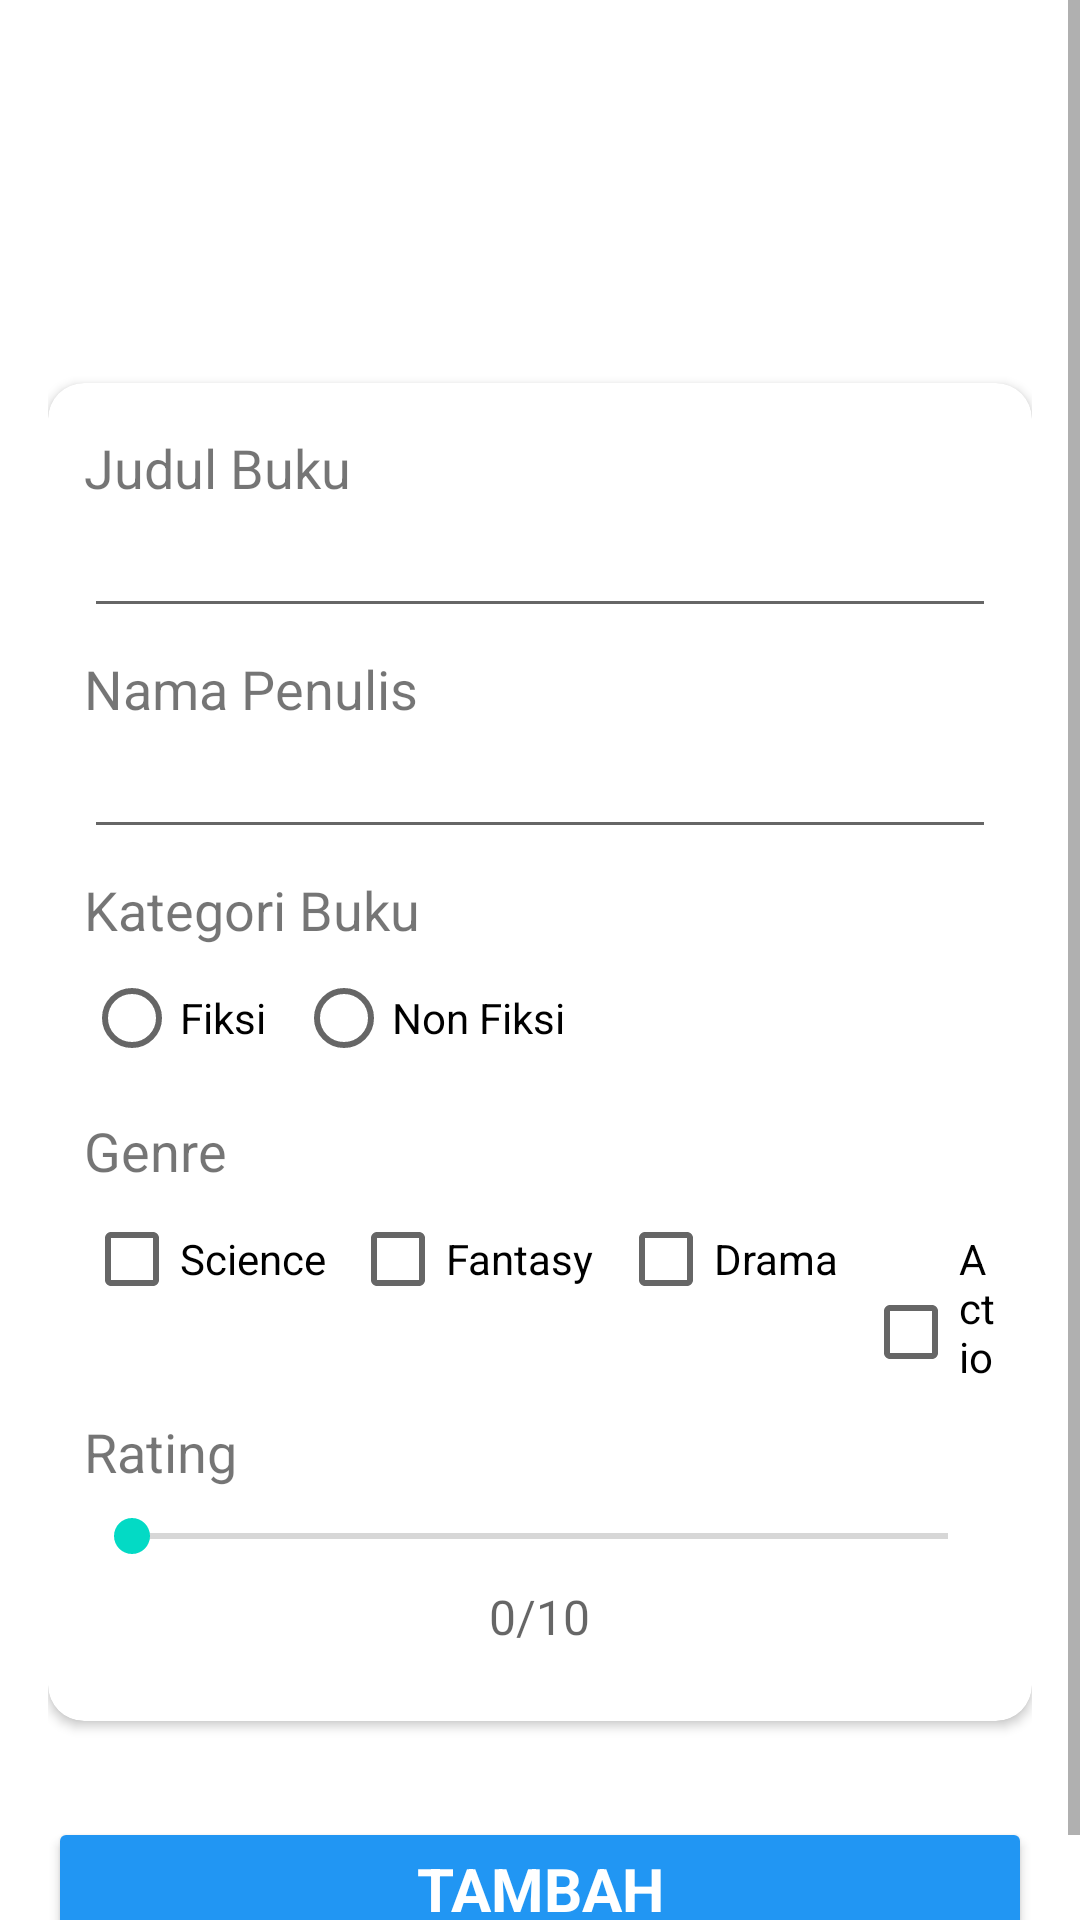

Layout XML and referenced resources for this Android screen:
<!-- AndroidManifest.xml: application theme Theme.InventoriPerpustakaan -->
<!-- res/layout/activity_insert.xml -->
<?xml version="1.0" encoding="utf-8"?>

<LinearLayout xmlns:android="http://schemas.android.com/apk/res/android"
    xmlns:app="http://schemas.android.com/apk/res-auto"
    xmlns:tools="http://schemas.android.com/tools"
    android:layout_width="match_parent"
    android:layout_height="match_parent"
    tools:context=".InsertActivity"
    android:orientation="vertical">

    <ScrollView
        android:layout_width="match_parent"
        android:layout_height="match_parent"
        android:background="@drawable/back">



        <LinearLayout
            android:layout_width="match_parent"
            android:layout_height="match_parent"
            android:orientation="vertical"
            android:layout_marginHorizontal="16dp">

            <TextView
                android:id="@+id/judul"
                android:layout_width="match_parent"
                android:layout_height="wrap_content"
                android:gravity="left"
                android:text="TAMBAH BUKU"
                android:textSize="24dp"
                android:textStyle="bold"
                android:layout_marginTop="32dp"
                android:layout_marginBottom="2dp"
                android:textColor="@color/white" />
            <TextView
                android:id="@+id/txt_desc"
                android:layout_width="match_parent"
                android:layout_height="wrap_content"
                android:text="Silahkan masukkan data buku yang akan diisi ke sistem inventori"
                android:textSize="18sp"
                android:textColor="@color/white"
                android:layout_marginBottom="16dp"/>

            <androidx.cardview.widget.CardView
                android:layout_width="match_parent"
                android:layout_height="match_parent"
                android:elevation="6dp"
                app:cardCornerRadius="12dp"
                android:background="@drawable/bg_border">

                <LinearLayout
                    android:layout_width="match_parent"
                    android:layout_height="wrap_content"
                    android:orientation="vertical"
                    android:paddingHorizontal="12dp"
                    android:paddingVertical="16dp"

                    android:elevation="6dp"
                    >


                    <TextView
                        android:id="@+id/txt_judul"
                        android:layout_width="match_parent"
                        android:layout_height="wrap_content"
                        android:text="Judul Buku"
                        android:textSize="18sp"/>
                    <EditText
                        android:id="@+id/ed_judul"
                        android:layout_width="match_parent"
                        android:layout_height="wrap_content"/>

                    <TextView
                        android:id="@+id/txt_nama"
                        android:layout_width="match_parent"
                        android:layout_height="wrap_content"
                        android:text="Nama Penulis"
                        android:textSize="18sp"
                        android:layout_marginTop="8dp"/>
                    <EditText
                        android:id="@+id/ed_penulis"
                        android:layout_width="match_parent"
                        android:layout_height="wrap_content"/>

                    <TextView
                        android:id="@+id/txt_kategori"
                        android:layout_width="match_parent"
                        android:layout_height="wrap_content"
                        android:text="Kategori Buku"
                        android:textSize="18sp"
                        android:layout_marginTop="8dp"/>
                    <RadioGroup
                        android:layout_width="match_parent"
                        android:layout_height="wrap_content"
                        android:orientation="horizontal">

                        <RadioButton
                            android:id="@+id/rb_fiksi"
                            android:layout_width="wrap_content"
                            android:layout_height="wrap_content"
                            android:text="Fiksi" />
                        <RadioButton
                            android:id="@+id/rb_nonfiksi"
                            android:layout_width="wrap_content"
                            android:layout_height="wrap_content"
                            android:layout_marginLeft="10sp"
                            android:text="Non Fiksi" />
                    </RadioGroup>

                    <TextView
                        android:id="@+id/txt_genre"
                        android:layout_width="match_parent"
                        android:layout_height="wrap_content"
                        android:text="Genre"
                        android:textSize="18sp"
                        android:layout_marginTop="8dp"/>
                    <LinearLayout
                        android:layout_width="match_parent"
                        android:layout_height="wrap_content"
                        android:orientation="horizontal">

                        <CheckBox
                            android:id="@+id/cb_science"
                            android:layout_width="wrap_content"
                            android:layout_height="wrap_content"
                            android:text="Science"
                            android:layout_marginRight="8dp"/>
                        <CheckBox
                            android:id="@+id/cb_fantasy"
                            android:layout_width="wrap_content"
                            android:layout_height="wrap_content"
                            android:text="Fantasy"
                            android:layout_marginRight="8dp"
                            />
                        <CheckBox
                            android:id="@+id/cb_drama"
                            android:layout_width="wrap_content"
                            android:layout_height="wrap_content"
                            android:text="Drama"
                            android:layout_marginRight="8dp"
                            />
                        <CheckBox
                            android:id="@+id/cb_action"
                            android:layout_width="wrap_content"
                            android:layout_height="wrap_content"
                            android:text="Action"
                            />
                    </LinearLayout>

                    <TextView
                        android:id="@+id/txt_rating"
                        android:layout_width="match_parent"
                        android:layout_height="wrap_content"
                        android:text="Rating"
                        android:textSize="18sp"
                        android:layout_marginTop="8dp"/>

                    <SeekBar
                        android:id="@+id/seekBar"
                        style="@style/Widget.AppCompat.SeekBar"
                        android:layout_width="match_parent"
                        android:layout_height="32dp"
                        android:max="10" />

                    <TextView
                        android:id="@+id/txt_ptrate"
                        style="@style/TextAppearance.AppCompat.Subhead"
                        android:layout_width="wrap_content"
                        android:layout_height="wrap_content"
                        android:layout_gravity="center"
                        android:layout_marginBottom="8dp"
                        android:hint="0/10" />

                </LinearLayout>
            </androidx.cardview.widget.CardView>


            <RelativeLayout
                android:layout_width="match_parent"
                android:layout_height="wrap_content">

                <Button
                    android:id="@+id/btn_tambah"
                    android:layout_width="match_parent"
                    android:layout_height="wrap_content"
                    android:layout_marginTop="32dp"
                    android:text="TAMBAH"
                    android:textSize="20dp"
                    android:gravity="center"
                    android:textColor="@color/white"
                    android:textStyle="bold"
                    android:fontFamily="sans-serif"
                    android:backgroundTint="@color/blue"
                    android:layout_centerHorizontal="true"
                    android:onClick="tambahData"
                    android:layout_marginBottom="16dp"
                    />
            </RelativeLayout>
        </LinearLayout>
    </ScrollView>

</LinearLayout>
<!-- resources referenced by this layout -->
<resources>
  <color name="blue">#2196F3</color>
  <color name="white">#FFFFFFFF</color>
  <style name="Theme.InventoriPerpustakaan" parent="Theme.MaterialComponents.DayNight.DarkActionBar">
          
          <item name="colorPrimary">@color/purple_500</item>
          <item name="colorPrimaryVariant">@color/purple_700</item>
          <item name="colorOnPrimary">@color/white</item>
          
          <item name="colorSecondary">@color/teal_200</item>
          <item name="colorSecondaryVariant">@color/teal_700</item>
          <item name="colorOnSecondary">@color/black</item>
          
          <item name="android:statusBarColor" tools:targetApi="l">?attr/colorPrimaryVariant</item>
          
      </style>
  <color name="purple_500">#FF6200EE</color>
  <color name="purple_700">#FF3700B3</color>
  <color name="teal_200">#FF03DAC5</color>
  <color name="teal_700">#FF018786</color>
  <color name="black">#FF000000</color>
</resources>
